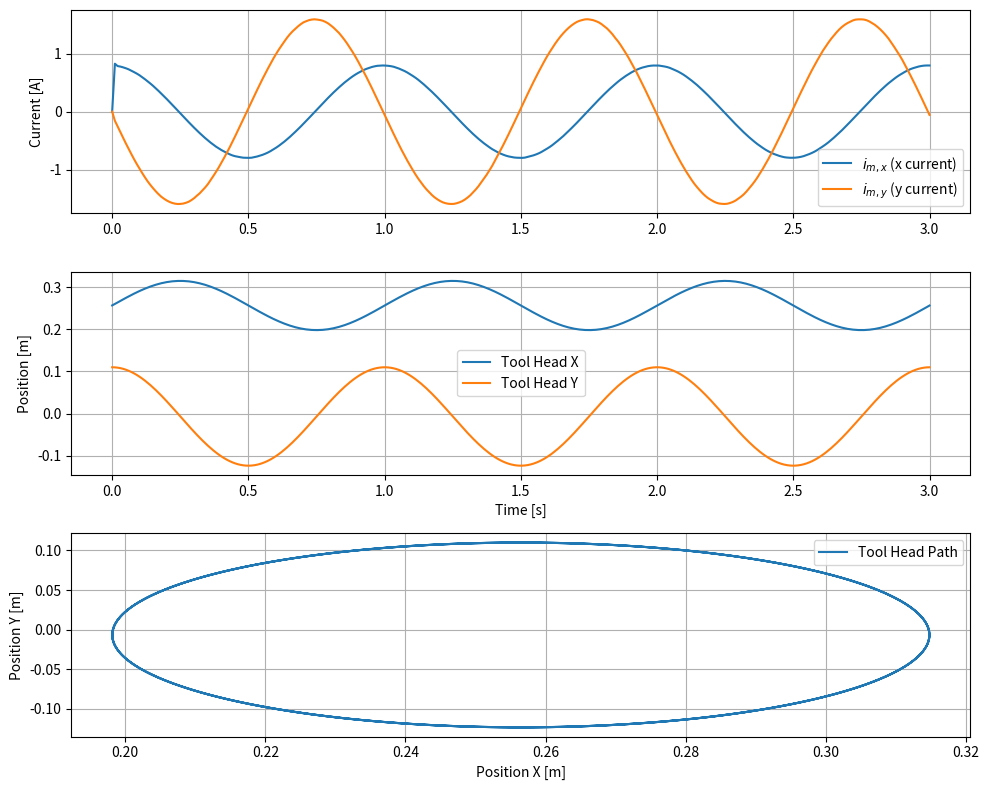

Reproduce this figure in Python.
import numpy as np
from scipy.integrate import solve_ivp
import matplotlib.pyplot as plt

#Parameters

# Motor parameters
r_m = 0.0064       # Motor pulley radius [m]
L_m = 0.003      # Motor inductance [H]
R_m = 1.8        # Motor resistance [Ohm]
J_m = 5.7e-6       # Motor rotor inertia [kg*m^2]
K_m = 0.22       # Motor constant [Nm/A]

#3d printer parameters
m = 0.6          # Tool head mass [kg]
J_tot = J_m + m*(r_m**2)/2  # Total effective inertia of the system
Max_x = 0.22       # Maximum x position [m]
Max_y = 0.22       # Maximum y position [m]


#Friction parameters
mu_r = 0.003     # Bearing rotational friction [Nm*s/rad]
mu_lx = 3      # Linear friction x-axis [N*s/m]
mu_ly = 3      # Linear friction y-axis [N*s/m]

#Time simulation parameters
total_time = 3 #Total simulation time [s]
step_size = 0.01 #Time step size [s]

#Reference trajectory parameters
omega = 2 * np.pi  # Frequency of the reference trajectory [rad/s]
a = (2/3)*Max_x  # Amplitude of the reference trajectory [m]
b = (1/3)*Max_y  # Amplitude of the reference trajectory [m]

#Input Voltage Function

def input_voltages(t):
    A = (J_tot)/(K_m*r_m)
    B = mu_r/J_tot + (mu_lx*(r_m**2))/(2*J_tot)
    x_dot_ref = -a * omega * np.sin(omega * t)
    x_dubbeldot_ref = -a * (omega**2) * np.cos(omega * t)
    x_triple_dot_ref = a * (omega**3) * np.sin(omega * t)

    i_mx_ref = A*(x_dubbeldot_ref - B*x_dot_ref)
    i_mx_dot_ref = A*(x_triple_dot_ref - B*x_dubbeldot_ref)

    y_dot_ref = b * omega * np.cos(omega * t)
    y_dubbeldot_ref = -b * (omega**2) * np.sin(omega * t)
    y_triple_dot_ref = -b * (omega**3) * np.cos(omega * t)

    i_my_ref = A*(y_dubbeldot_ref - B*y_dot_ref)
    i_my_dot_ref = A*(y_triple_dot_ref - B*y_dubbeldot_ref)
    

    u_mx = L_m*i_my_dot_ref + R_m*i_my_ref + (K_m/r_m)*y_dot_ref
    u_my = L_m*i_mx_dot_ref + R_m*i_mx_ref + (K_m/r_m)*x_dot_ref

    return u_mx, u_my


#State-Space Function

def state_space(t, z):
    """
    State vector x:
      x[0] = x 
      x[1] = x_dot    
      x[2] = y   
      x[3] = y_dot   
      x[4] = i_mx       
      x[5] = i_my       
    """
    x, x_dot, y, y_dot, i_mx, i_my = z
    u_mx, u_my = input_voltages(t)
    
    #Electrical Dynamics
    di_mx = (u_mx - R_m * i_mx - (K_m/r_m)*x_dot) / L_m
    di_my = (u_my - R_m * i_my - (K_m/r_m)*y_dot) / L_m
    
    #Mechanical Accelerations

    x_dubbeldot = ((K_m*r_m)/(J_tot))*(i_mx) - ((mu_r/J_tot) + (mu_lx*(r_m**2))/(2*J_tot))*(x_dot)
    y_dubbeldot = ((K_m*r_m)/(J_tot))*(i_my) - ((mu_r/J_tot) + (mu_ly*(r_m**2))/(2*J_tot))*(y_dot)
    
    # Return dx/dt array
    return [
        x_dot,       
        x_dubbeldot, 
        y_dot,       
        y_dubbeldot, 
        di_mx,       
        di_my       
    ]

#Solve ODE's
x0 = [Max_x/2 + a, 0.0, Max_y/2, 0.0, 0.0, 0.0]
t_span = (0.0, total_time)
t_eval = np.linspace(t_span[0], t_span[1], int(total_time/step_size))

sol = solve_ivp(
    fun=state_space,
    t_span=t_span,
    y0=x0,
    t_eval=t_eval
)

#Plots
plt.figure(figsize=(10, 8))

# Motor Currents
plt.subplot(3, 1, 1)
plt.plot(sol.t, sol.y[4], label=r'$i_{m,x}$ (x current)')
plt.plot(sol.t, sol.y[5], label=r'$i_{m,y}$ (y current)')
plt.ylabel('Current [A]')
plt.grid(True)
plt.legend()

#Tool Head Position (x, y)
plt.subplot(3, 1, 2)
plt.plot(sol.t, sol.y[0], label='Tool Head X')
plt.plot(sol.t, sol.y[2], label='Tool Head Y')
plt.xlabel('Time [s]')
plt.ylabel('Position [m]')
plt.grid(True)
plt.legend()

#Tool position (x, y)
plt.subplot(3, 1, 3)
plt.plot(sol.y[0], sol.y[2], label='Tool Head Path')
plt.xlabel('Position X [m]')
plt.ylabel('Position Y [m]')
plt.grid(True)
plt.legend()

plt.tight_layout()
plt.show()
